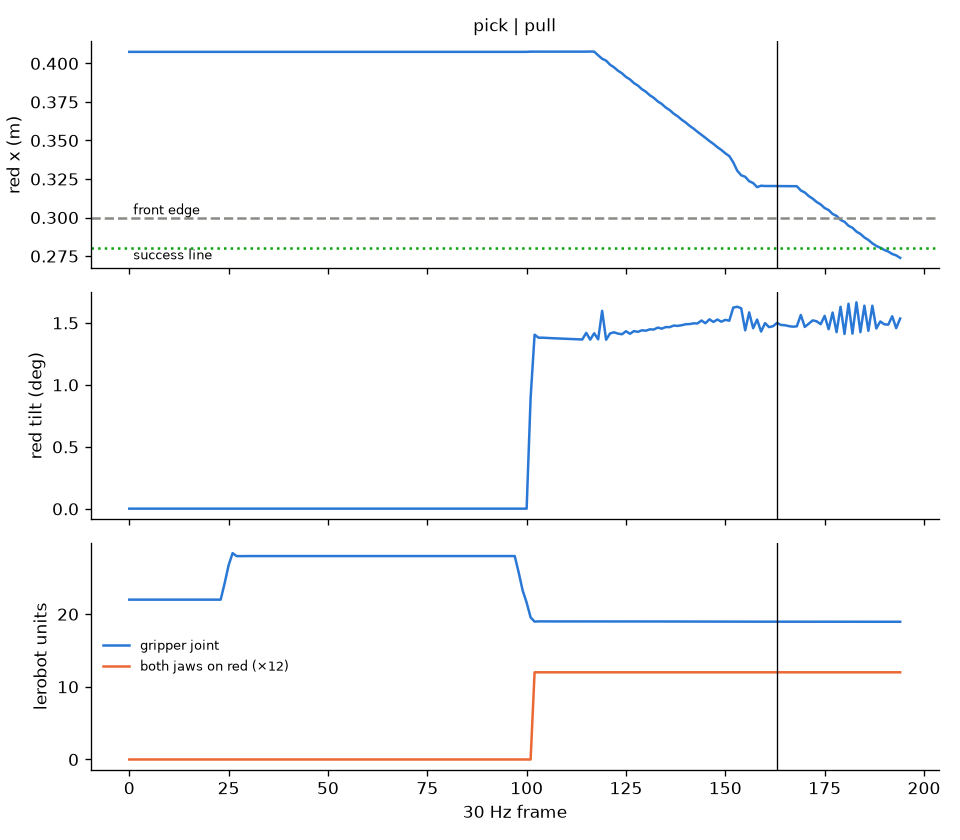

Source data for this figure (header and first rows):
phase, frame, x, y, z, tilt, held, gripper
pick, 1, 0.4075, 4.2547549061936237e-07, 0.13, 0.00197, False, 22.0
pick, 2, 0.4075, 4.3095971604237146e-07, 0.13, 0.001978, False, 22.0
pick, 3, 0.4075, 4.3513013527360595e-07, 0.13, 0.001985, False, 22
pick, 4, 0.4075, 4.4687456427359176e-07, 0.13, 0.002021, False, 22
pick, 5, 0.4075, 4.5512903238672174e-07, 0.13, 0.002043, False, 22
pick, 6, 0.4075, 4.557448255370465e-07, 0.13, 0.002038, False, 22
pick, 7, 0.4075, 4.490467751189518e-07, 0.13, 0.002069, False, 22
pick, 8, 0.4075, 4.49331255351714e-07, 0.13, 0.002065, False, 22
pick, 9, 0.4075, 3.673787771577952e-07, 0.13, 0.00207, False, 22
pick, 10, 0.4075, 4.6742467618752066e-07, 0.13, 0.002059, False, 22
pick, 11, 0.4075, 3.8090619140142166e-07, 0.13, 0.002114, False, 22
pick, 12, 0.4075, 3.8379159570169203e-07, 0.13, 0.002146, False, 22
pick, 13, 0.4075, 3.8469971556203105e-07, 0.13, 0.002143, False, 22
pick, 14, 0.4075, 3.87035153833597e-07, 0.13, 0.002145, False, 22
pick, 15, 0.4075, 3.874763079194914e-07, 0.13, 0.00214, False, 22
pick, 16, 0.4075, 3.888733681316496e-07, 0.13, 0.002165, False, 22
pick, 17, 0.4075, 3.890171048121637e-07, 0.13, 0.00216, False, 22
pick, 18, 0.4075, 3.79179879220923e-07, 0.13, 0.001826, False, 22
pick, 19, 0.4075, 3.9790196752115224e-07, 0.13, 0.002156, False, 22
pick, 20, 0.4075, 3.926227266011593e-07, 0.13, 0.001871, False, 22
pick, 21, 0.4075, 3.95638726540058e-07, 0.13, 0.001926, False, 22
pick, 22, 0.4075, 3.9646553443616543e-07, 0.13, 0.001922, False, 22
pick, 23, 0.4075, 3.9882529704026564e-07, 0.13, 0.001925, False, 22
pick, 24, 0.4075, 3.9925188575012734e-07, 0.13, 0.00192, False, 22
pick, 25, 0.4075, 4.0124625748061036e-07, 0.13, 0.001865, False, 24.26
pick, 26, 0.4075, 4.0731448447357996e-07, 0.13, 0.001934, False, 26.74
pick, 27, 0.4075, 4.123039740075702e-07, 0.13, 0.001901, False, 28.4
pick, 28, 0.4075, 4.239069714793871e-07, 0.13, 0.001935, False, 28
pick, 29, 0.4075, 4.218565818712563e-07, 0.13, 0.001975, False, 27.99
pick, 30, 0.4075, 4.2216643679759954e-07, 0.13, 0.001971, False, 28
pick, 31, 0.4075, 4.22971980195059e-07, 0.13, 0.001966, False, 28
pick, 32, 0.4075, 4.2531525041054615e-07, 0.13, 0.001969, False, 28
pick, 33, 0.4075, 4.2572813324350243e-07, 0.13, 0.001964, False, 28
pick, 34, 0.4075, 4.3044682891167244e-07, 0.13, 0.001958, False, 28
pick, 35, 0.4075, 4.3370337882648827e-07, 0.13, 0.001978, False, 28
pick, 36, 0.4075, 4.4142922322348704e-07, 0.13, 0.001995, False, 28
pick, 37, 0.4075, 4.529155631458469e-07, 0.13, 0.002028, False, 28
pick, 38, 0.4075, 4.488394168220072e-07, 0.13, 0.002068, False, 28
pick, 39, 0.4075, 4.49142138101709e-07, 0.13, 0.002063, False, 28
pick, 40, 0.4075, 4.4993929976900635e-07, 0.13, 0.002058, False, 28
pick, 41, 0.4075, 4.522633479397441e-07, 0.13, 0.002062, False, 28
pick, 42, 0.4075, 3.706106393571249e-07, 0.13, 0.00207, False, 28
pick, 43, 0.4075, 3.7506100956460144e-07, 0.13, 0.002087, False, 28
pick, 44, 0.4075, 3.7903726192864653e-07, 0.13, 0.002122, False, 28
pick, 45, 0.4075, 3.86805581482786e-07, 0.13, 0.002144, False, 28
pick, 46, 0.4075, 3.872663441892345e-07, 0.13, 0.002139, False, 28
pick, 47, 0.4075, 3.886864069699249e-07, 0.13, 0.002164, False, 28
pick, 48, 0.4075, 3.8885255906374813e-07, 0.13, 0.002159, False, 28
pick, 49, 0.4075, 3.8944273710606245e-07, 0.13, 0.002154, False, 28
pick, 50, 0.4075, 3.8437630522825203e-07, 0.13, 0.002157, False, 28
pick, 51, 0.4075, 3.8236856957575037e-07, 0.13, 0.001826, False, 28
pick, 52, 0.4075, 3.868436246122845e-07, 0.13, 0.001844, False, 28
pick, 53, 0.4075, 3.909357656048923e-07, 0.13, 0.001903, False, 28
pick, 54, 0.4075, 3.986119508012269e-07, 0.13, 0.001924, False, 28
pick, 55, 0.4075, 3.990561159891554e-07, 0.13, 0.001919, False, 28
pick, 56, 0.4075, 4.0023882239748546e-07, 0.13, 0.001919, False, 28
pick, 57, 0.4075, 4.0039504965303694e-07, 0.13, 0.001914, False, 28
pick, 58, 0.4075, 4.054809832376829e-07, 0.13, 0.001865, False, 28
pick, 59, 0.4075, 4.0938623128454476e-07, 0.13, 0.001934, False, 28
pick, 60, 0.4075, 4.1886320039926406e-07, 0.13, 0.00191, False, 28
... 135 more rows
